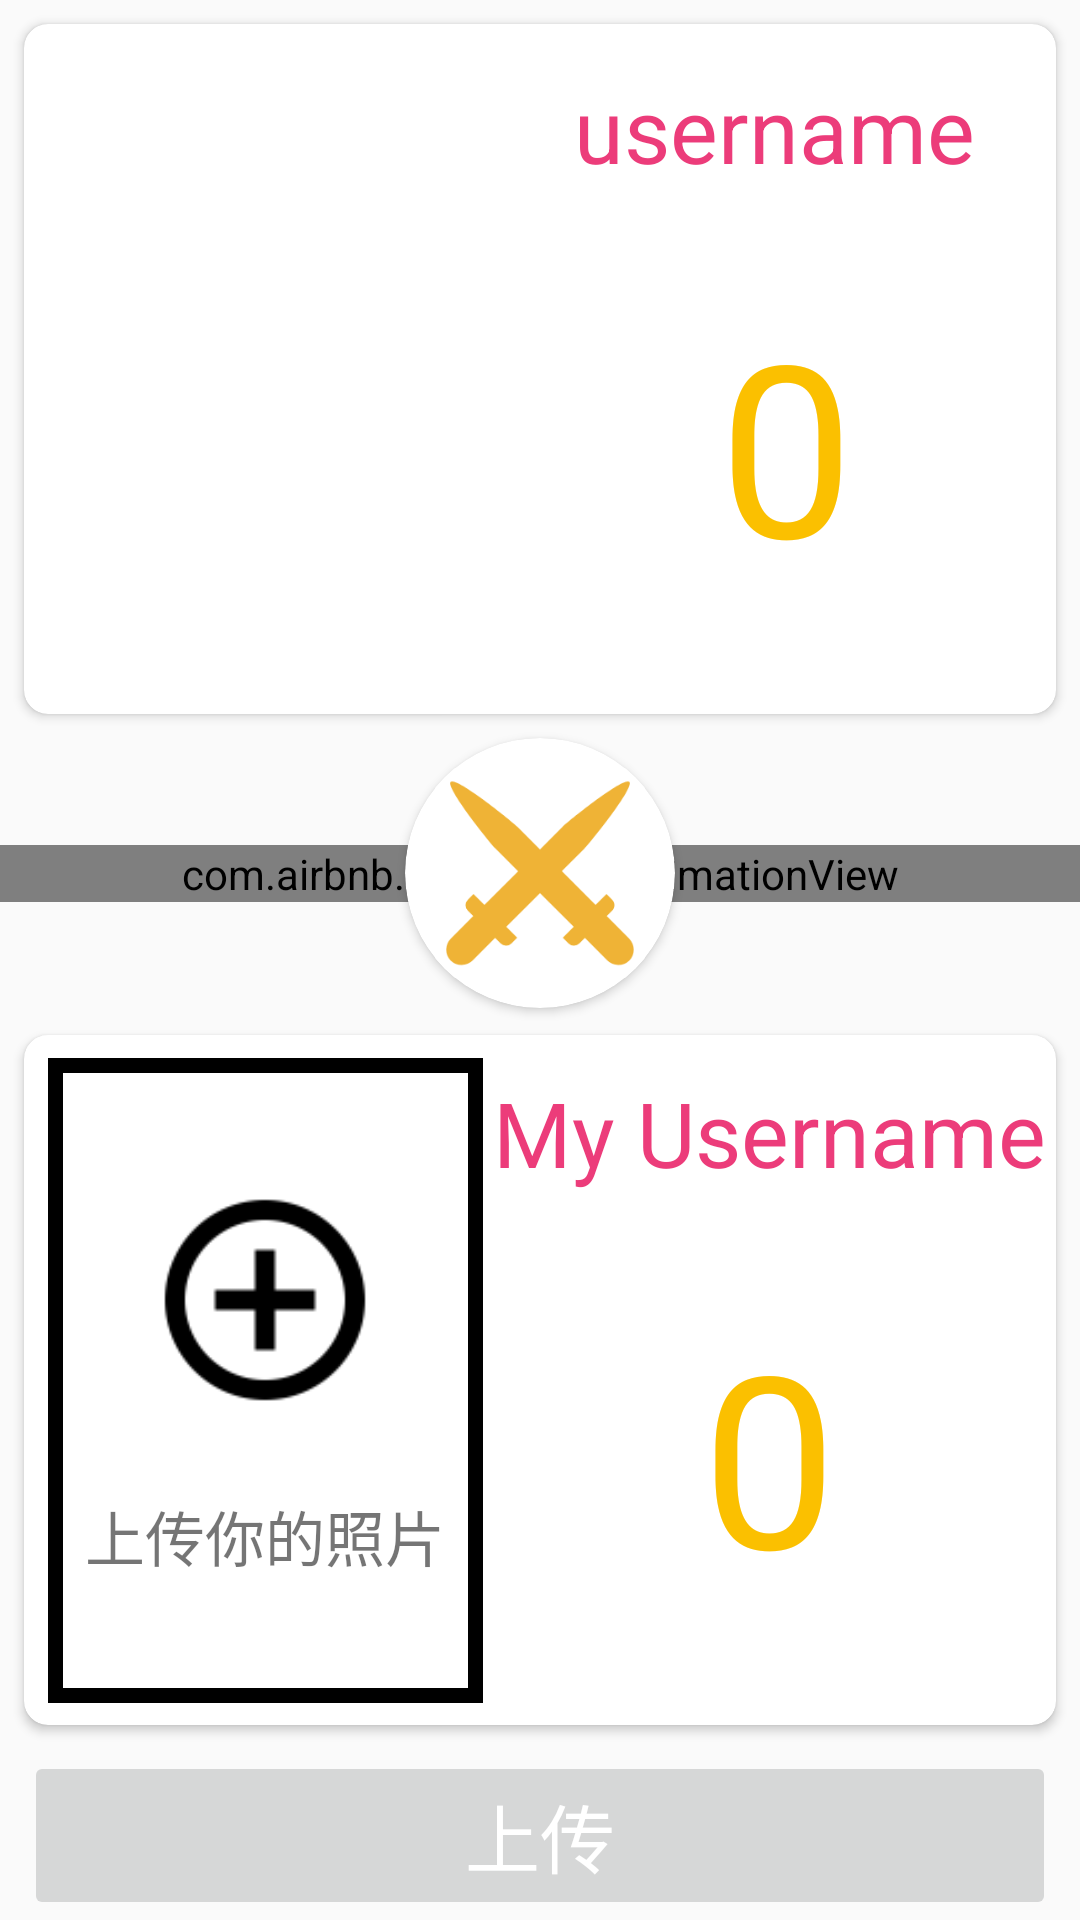

This screen was rendered from an Android layout file. Write that file and the resources it references.
<!-- AndroidManifest.xml: application theme AppTheme -->
<!-- res/layout/fra_pk.xml -->
<?xml version="1.0" encoding="utf-8"?>
<androidx.constraintlayout.widget.ConstraintLayout xmlns:android="http://schemas.android.com/apk/res/android"
    xmlns:app="http://schemas.android.com/apk/res-auto"
    android:layout_width="match_parent"
    android:layout_height="wrap_content">


    <androidx.cardview.widget.CardView
        android:id="@+id/pk_opponent_card"
        android:layout_width="match_parent"
        android:layout_height="230dp"
        android:layout_margin="8dp"
        android:layout_marginStart="8dp"
        android:layout_marginTop="8dp"
        android:layout_marginEnd="8dp"
        app:cardCornerRadius="8dp"
        app:layout_constraintEnd_toEndOf="parent"
        app:layout_constraintStart_toStartOf="parent"
        app:layout_constraintTop_toTopOf="parent">

        <androidx.constraintlayout.widget.ConstraintLayout
            android:layout_width="match_parent"
            android:layout_height="match_parent">

            <ImageView
                android:id="@+id/pk_opponent_image"
                android:layout_width="140dp"
                android:layout_height="210dp"
                android:layout_marginStart="16dp"
                app:layout_constraintBottom_toBottomOf="parent"
                app:layout_constraintStart_toStartOf="parent"
                app:layout_constraintTop_toTopOf="parent" />

            <TextView
                android:id="@+id/pk_opponent_username"
                android:layout_width="0dp"
                android:layout_height="50dp"
                android:gravity="center"
                android:text="username"
                android:textColor="@color/colorPrimaryDark"
                android:textSize="30dp"
                app:layout_constraintEnd_toEndOf="parent"
                app:layout_constraintStart_toEndOf="@+id/pk_opponent_image"
                app:layout_constraintTop_toTopOf="@+id/pk_opponent_image" />

            <TextView
                android:id="@+id/pk_opponent_score"
                android:layout_width="0dp"
                android:layout_height="0dp"
                android:layout_marginStart="8dp"
                android:layout_marginTop="8dp"
                android:layout_marginBottom="8dp"
                android:gravity="center"
                android:text="0"
                android:textColor="@color/colorAccent2"
                android:textSize="80dp"
                app:layout_constraintBottom_toBottomOf="@+id/pk_opponent_image"
                app:layout_constraintEnd_toEndOf="parent"
                app:layout_constraintStart_toEndOf="@+id/pk_opponent_image"
                app:layout_constraintTop_toBottomOf="@+id/pk_opponent_username" />
        </androidx.constraintlayout.widget.ConstraintLayout>

        <com.airbnb.lottie.LottieAnimationView
            android:id="@+id/pk_opponent_ani"
            android:layout_width="match_parent"
            android:layout_height="match_parent"
            android:visibility="invisible"
            app:lottie_fileName="success.json" />
    </androidx.cardview.widget.CardView>

    <com.airbnb.lottie.LottieAnimationView
        android:id="@+id/pk_center_ani"
        android:layout_width="match_parent"
        android:layout_height="wrap_content"
        android:layout_gravity="center"
        app:layout_constraintBottom_toBottomOf="@+id/pk_icon_background"
        app:layout_constraintEnd_toEndOf="parent"
        app:layout_constraintStart_toStartOf="parent"
        app:layout_constraintTop_toTopOf="@+id/pk_icon_background"
        app:lottie_autoPlay="true"
        app:lottie_fileName="flow.json"
        app:lottie_loop="true" />

    <androidx.cardview.widget.CardView
        android:id="@+id/pk_icon_background"
        android:layout_width="90dp"
        android:layout_height="90dp"
        android:layout_gravity="center"
        android:layout_marginStart="8dp"
        android:layout_marginTop="8dp"
        android:layout_marginEnd="8dp"
        app:cardCornerRadius="50dp"
        app:layout_constraintEnd_toEndOf="parent"
        app:layout_constraintStart_toStartOf="parent"
        app:layout_constraintTop_toBottomOf="@id/pk_opponent_card">

        <ImageView
            android:id="@+id/pk_icon"
            android:layout_width="70dp"
            android:layout_height="70dp"
            android:layout_gravity="center"
            android:background="#ffffff"
            android:src="@mipmap/ic_pk" />
    </androidx.cardview.widget.CardView>

    <androidx.cardview.widget.CardView
        android:id="@+id/pk_mine_card"
        android:layout_width="match_parent"
        android:layout_height="230dp"
        android:layout_margin="8dp"
        android:layout_marginStart="8dp"
        android:layout_marginEnd="8dp"
        app:cardCornerRadius="8dp"
        app:layout_constraintBottom_toTopOf="@id/pk_post"
        app:layout_constraintEnd_toEndOf="parent"
        app:layout_constraintStart_toStartOf="parent"
        app:layout_constraintTop_toBottomOf="@id/pk_icon_background">

        <androidx.constraintlayout.widget.ConstraintLayout
            android:layout_width="match_parent"
            android:layout_height="match_parent">

            <ImageView
                android:id="@+id/pk_mine_image"
                android:layout_width="145dp"
                android:layout_height="215dp"
                android:layout_margin="8dp"
                android:scaleType="centerCrop"
                android:layout_marginTop="8dp"
                android:background="@drawable/fusion_background"
                android:padding="5dp"
                app:layout_constraintBottom_toBottomOf="parent"
                app:layout_constraintHorizontal_bias="0.5"
                app:layout_constraintStart_toStartOf="parent"
                app:layout_constraintTop_toTopOf="parent" />

            <LinearLayout
                android:id="@+id/pk_tip"
                android:layout_width="0dp"
                android:layout_height="0dp"
                android:gravity="center"
                android:orientation="vertical"
                app:layout_constraintBottom_toBottomOf="@+id/pk_mine_image"
                app:layout_constraintEnd_toEndOf="@+id/pk_mine_image"
                app:layout_constraintStart_toStartOf="@+id/pk_mine_image"
                app:layout_constraintTop_toTopOf="@+id/pk_mine_image">

                <ImageView
                    android:id="@+id/pk_tip_image"
                    android:layout_width="80dp"
                    android:layout_height="80dp"
                    android:layout_gravity="center"
                    android:layout_marginBottom="24dp"
                    android:src="@drawable/ic_add_circle_outline_black_36dp" />

                <TextView
                    android:id="@+id/pk_tip_text"
                    android:layout_width="wrap_content"
                    android:layout_height="wrap_content"
                    android:layout_gravity="center"
                    android:text="上传你的照片"
                    android:textSize="20dp" />
            </LinearLayout>

            <TextView
                android:id="@+id/pk_mine_username"
                android:layout_width="0dp"
                android:layout_height="50dp"
                android:gravity="center"
                android:text="My Username"
                android:textColor="@color/colorPrimaryDark"
                android:textSize="30dp"
                app:layout_constraintEnd_toEndOf="parent"
                app:layout_constraintStart_toEndOf="@+id/pk_mine_image"
                app:layout_constraintTop_toTopOf="@id/pk_mine_image" />

            <TextView
                android:id="@+id/pk_mine_score"
                android:layout_width="0dp"
                android:layout_height="0dp"
                android:layout_margin="8dp"
                android:layout_marginBottom="8dp"
                android:gravity="center"
                android:text="0"
                android:textColor="@color/colorAccent2"
                android:textSize="80dp"
                app:layout_constraintBottom_toBottomOf="@id/pk_mine_image"
                app:layout_constraintEnd_toEndOf="parent"
                app:layout_constraintStart_toEndOf="@+id/pk_mine_image"
                app:layout_constraintTop_toBottomOf="@+id/pk_mine_username" />
        </androidx.constraintlayout.widget.ConstraintLayout>

        <com.airbnb.lottie.LottieAnimationView
            android:id="@+id/pk_mine_ani"
            android:layout_width="match_parent"
            android:layout_height="match_parent"
            android:visibility="invisible"
            app:lottie_fileName="success.json" />

        <TextView
            android:id="@+id/pk_mine_result"
            android:text="You Lose"
            android:textColor="#000000"
            android:textSize="30dp"
            android:layout_marginStart="20dp"
            android:visibility="invisible"
            android:rotation="-30"
            android:layout_width="80dp"
            android:layout_height="wrap_content" />
    </androidx.cardview.widget.CardView>


    <Button
        android:id="@+id/pk_post"
        android:layout_width="0dp"
        android:layout_height="wrap_content"
        android:layout_marginStart="8dp"
        android:layout_marginEnd="8dp"
        android:enabled="false"
        android:text="上传"
        android:textColor="#ffffff"
        android:textSize="25dp"
        app:layout_constraintBottom_toBottomOf="parent"
        app:layout_constraintEnd_toEndOf="parent"
        app:layout_constraintStart_toStartOf="parent" />
</androidx.constraintlayout.widget.ConstraintLayout>
<!-- resources referenced by this layout -->
<resources>
  <color name="colorAccent2">#FBC000</color>
  <color name="colorPrimaryDark">#EC3C7A</color>
  <!-- drawable fusion_background (drawable) -->
  <?xml version="1.0" encoding="utf-8"?>
  <shape android:shape="rectangle"
      xmlns:android="http://schemas.android.com/apk/res/android">
      <stroke android:width="5dp"/>
  </shape>
  <!-- drawable ic_add_circle_outline_black_36dp: png bitmap (drawable-hdpi, 856 bytes) -->
  <!-- mipmap ic_pk: png bitmap (mipmap-xxhdpi, 8881 bytes) -->
  <style name="AppTheme" parent="Theme.AppCompat.Light.NoActionBar">
          <item name="colorPrimary">@color/colorPrimary</item>
          <item name="colorPrimaryDark">@color/colorPrimaryDark</item>
          <item name="colorAccent">@color/colorAccent</item>
          
          
          
          
          <item name="android:windowTranslucentStatus">false</item>
          <item name="android:statusBarColor">@android:color/transparent</item>
          <item name="android:windowTranslucentNavigation">true</item>
          <item name="android:windowContentTransitions">true</item>
          <item name="android:windowFullscreen">false</item>
      </style>
  <color name="colorPrimary">#FFA5C4</color>
  <color name="colorAccent">#589E63</color>
</resources>
